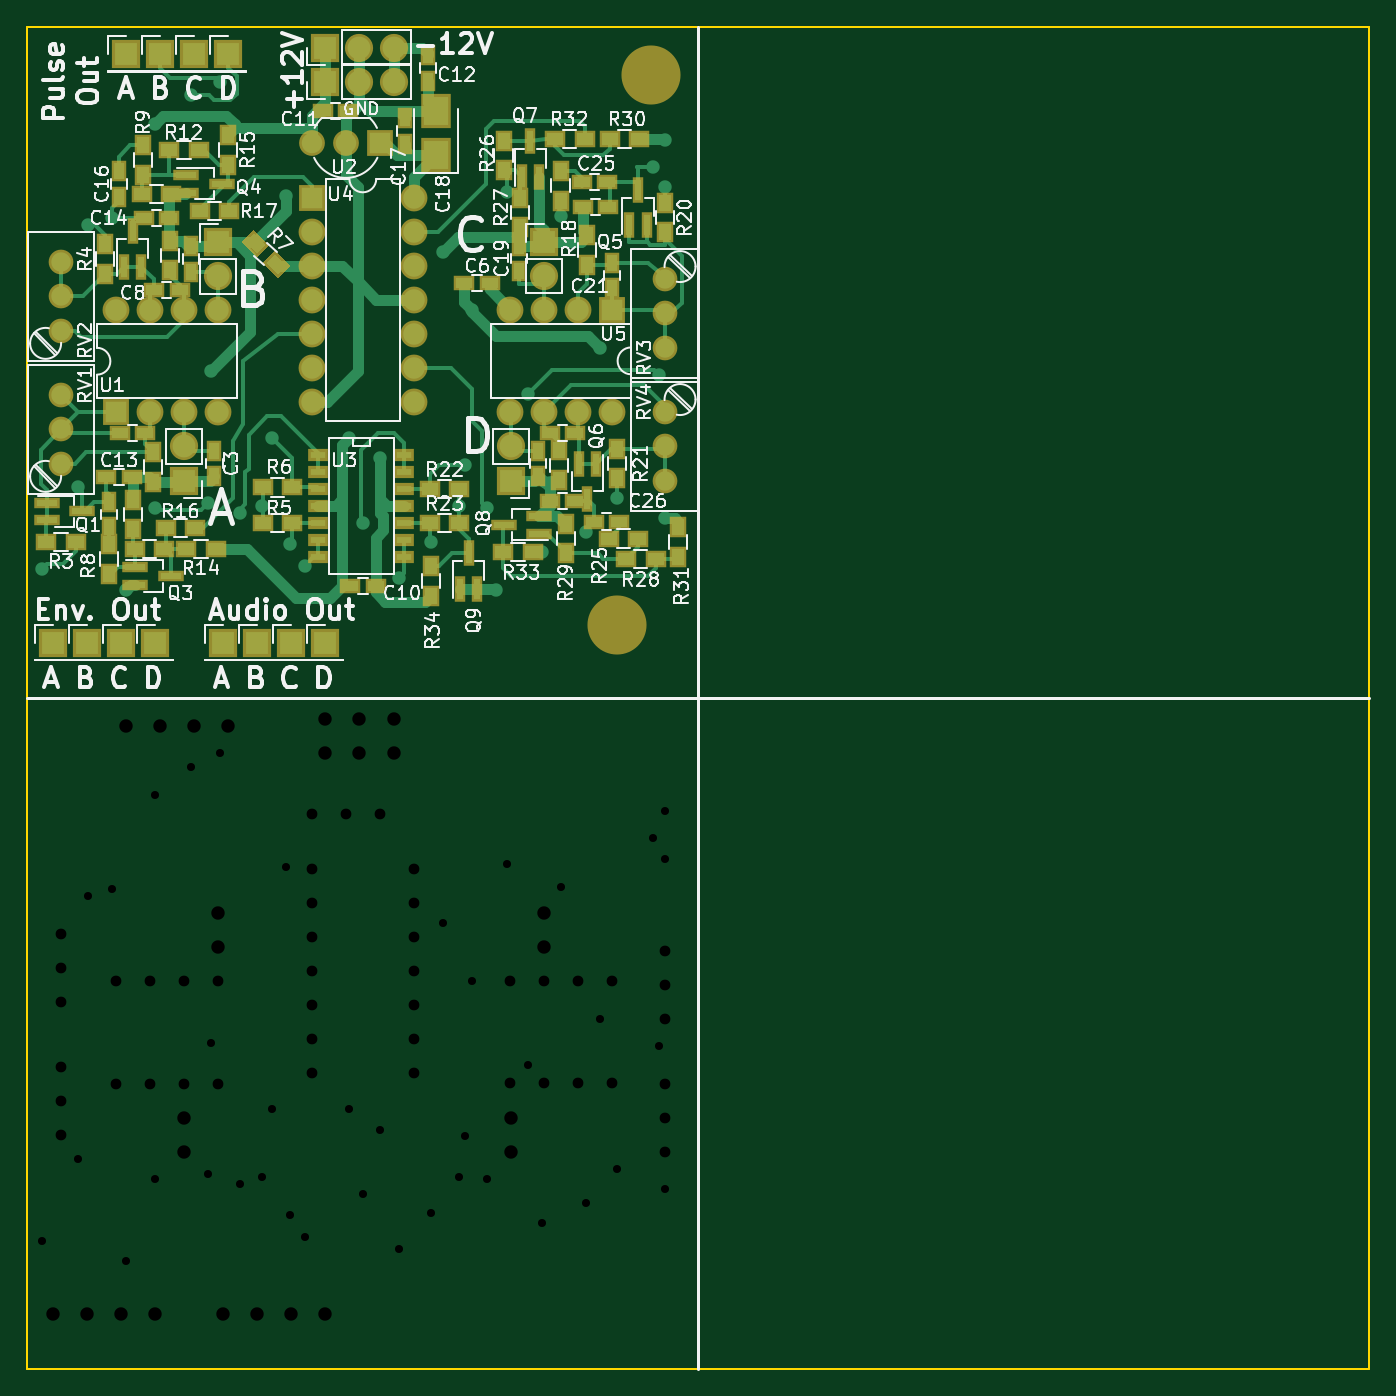
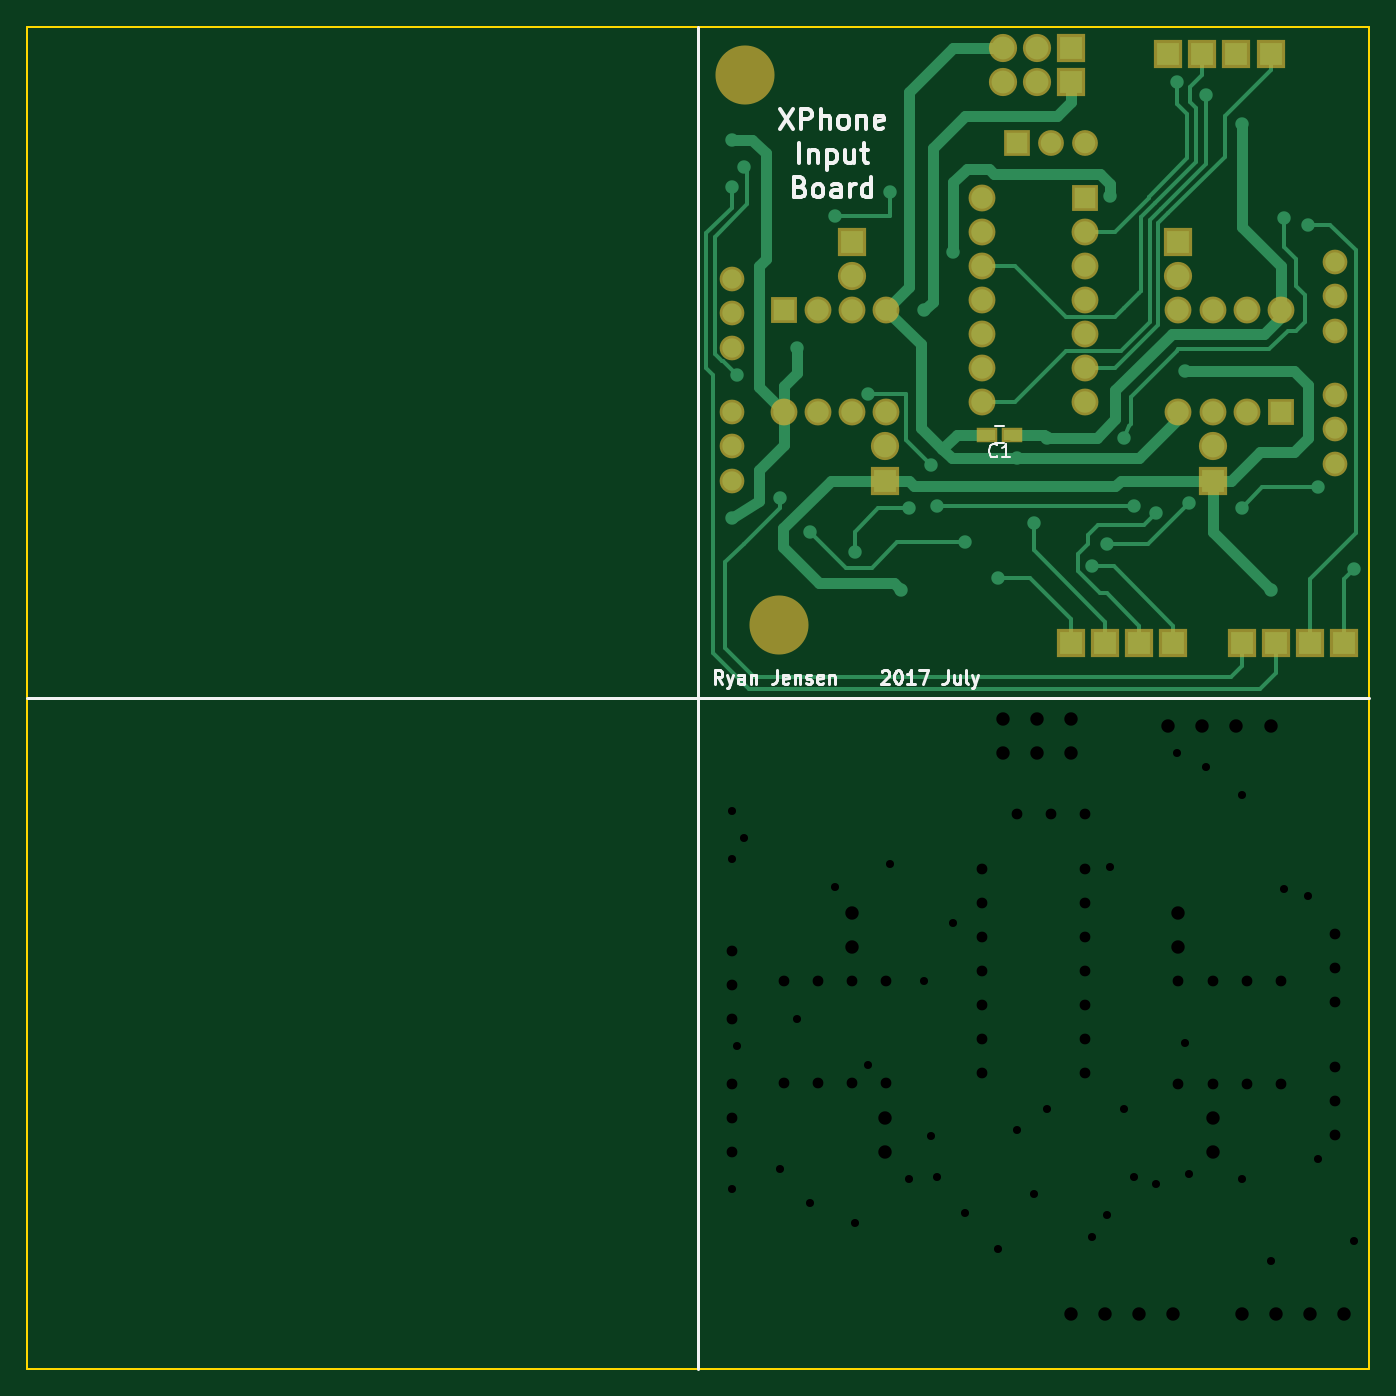
Circuit board: 8 layer files. Board 100.0 x 100.0 mm.
- bottom_copper: Input Board-B.Cu.gbr (13017 bytes)
- bottom_mask: Input Board-B.Mask.gbr (2389 bytes)
- bottom_silk: Input Board-B.SilkS.gbr (9555 bytes)
- outline: Input Board-Edge.Cuts.gbr (429 bytes)
- top_copper: Input Board-F.Cu.gbr (29401 bytes)
- top_mask: Input Board-F.Mask.gbr (6589 bytes)
- top_silk: Input Board-F.SilkS.gbr (76880 bytes)
- drill: Input Board.drl (1867 bytes)

=== bottom_copper: Input Board-B.Cu.gbr (13017 bytes, source omitted) ===
=== bottom_mask: Input Board-B.Mask.gbr ===
G04 #@! TF.FileFunction,Soldermask,Bot*
%FSLAX46Y46*%
G04 Gerber Fmt 4.6, Leading zero omitted, Abs format (unit mm)*
G04 Created by KiCad (PCBNEW 4.0.6) date 07/25/17 18:54:20*
%MOMM*%
%LPD*%
G01*
G04 APERTURE LIST*
%ADD10C,0.100000*%
%ADD11C,4.400000*%
%ADD12R,1.600000X1.150000*%
%ADD13R,2.100000X2.100000*%
%ADD14O,2.100000X2.100000*%
%ADD15R,2.000000X2.000000*%
%ADD16O,2.000000X2.000000*%
%ADD17C,1.840000*%
%ADD18C,1.920000*%
%ADD19R,1.920000X1.920000*%
G04 APERTURE END LIST*
D10*
D11*
X43982000Y-44594000D03*
D12*
X26609000Y-30391000D03*
X28509000Y-30391000D03*
D13*
X22225000Y-4102000D03*
D14*
X24765000Y-4102000D03*
X27305000Y-4102000D03*
D13*
X22225000Y-1562000D03*
D14*
X24765000Y-1562000D03*
X27305000Y-1562000D03*
D15*
X43607000Y-21092000D03*
D16*
X35987000Y-28712000D03*
X41067000Y-21092000D03*
X38527000Y-28712000D03*
X38527000Y-21092000D03*
X41067000Y-28712000D03*
X35987000Y-21092000D03*
X43607000Y-28712000D03*
D15*
X6604000Y-28740000D03*
D16*
X14224000Y-21120000D03*
X9144000Y-28740000D03*
X11684000Y-21120000D03*
X11684000Y-28740000D03*
X9144000Y-21120000D03*
X14224000Y-28740000D03*
X6604000Y-21120000D03*
D17*
X47498000Y-28740000D03*
X47498000Y-31280000D03*
X47498000Y-33820000D03*
X47498000Y-18834000D03*
X47498000Y-21374000D03*
X47498000Y-23914000D03*
X2540000Y-22644000D03*
X2540000Y-20104000D03*
X2540000Y-17564000D03*
X2540000Y-32550000D03*
X2540000Y-30010000D03*
X2540000Y-27470000D03*
D13*
X36068000Y-33820000D03*
D14*
X36068000Y-31280000D03*
D13*
X38527000Y-16012000D03*
D14*
X38527000Y-18552000D03*
D13*
X14224000Y-16040000D03*
D14*
X14224000Y-18580000D03*
D13*
X11684000Y-33820000D03*
D14*
X11684000Y-31280000D03*
D13*
X14986000Y-2070000D03*
X12446000Y-2070000D03*
X22225000Y-45885000D03*
X19685000Y-45885000D03*
X9525000Y-45885000D03*
X6985000Y-45885000D03*
X9906000Y-2070000D03*
X7366000Y-2070000D03*
X17145000Y-45885000D03*
X14605000Y-45885000D03*
X4445000Y-45885000D03*
X1905000Y-45885000D03*
D15*
X21209000Y-12738000D03*
D16*
X28829000Y-27978000D03*
X21209000Y-15278000D03*
X28829000Y-25438000D03*
X21209000Y-17818000D03*
X28829000Y-22898000D03*
X21209000Y-20358000D03*
X28829000Y-20358000D03*
X21209000Y-22898000D03*
X28829000Y-17818000D03*
X21209000Y-25438000D03*
X28829000Y-15278000D03*
X21209000Y-27978000D03*
X28829000Y-12738000D03*
D18*
X23749000Y-8674000D03*
X21209000Y-8674000D03*
D19*
X26289000Y-8674000D03*
D11*
X46482000Y-3594000D03*
M02*

=== bottom_silk: Input Board-B.SilkS.gbr (9555 bytes, source omitted) ===
=== outline: Input Board-Edge.Cuts.gbr ===
G04 #@! TF.FileFunction,Profile,NP*
%FSLAX46Y46*%
G04 Gerber Fmt 4.6, Leading zero omitted, Abs format (unit mm)*
G04 Created by KiCad (PCBNEW 4.0.6) date 07/25/17 18:54:20*
%MOMM*%
%LPD*%
G01*
G04 APERTURE LIST*
%ADD10C,0.100000*%
%ADD11C,0.150000*%
G04 APERTURE END LIST*
D10*
D11*
X0Y-100000000D02*
X0Y0D01*
X100000000Y-100000000D02*
X0Y-100000000D01*
X100000000Y0D02*
X100000000Y-100000000D01*
X0Y0D02*
X100000000Y0D01*
M02*

=== top_copper: Input Board-F.Cu.gbr (29401 bytes, source omitted) ===
=== top_mask: Input Board-F.Mask.gbr (6589 bytes, source omitted) ===
=== top_silk: Input Board-F.SilkS.gbr (76880 bytes, source omitted) ===
=== drill: Input Board.drl ===
M48
;DRILL file {KiCad 4.0.6} date 07/20/17 01:45:41
;FORMAT={-:-/ absolute / metric / decimal}
FMAT,2
METRIC,TZ
T1C0.600
T2C0.800
T3C1.000
%
G90
G05
M71
T1
X1.143Y-90.424
X3.81Y-84.328
X4.572Y-64.77
X6.35Y-64.262
X7.366Y-91.948
X9.525Y-57.277
X9.525Y-85.852
X12.192Y-55.118
X13.462Y-85.471
X13.716Y-75.692
X14.351Y-54.102
X15.875Y-86.233
X17.526Y-85.725
X18.288Y-80.645
X19.304Y-62.611
X19.558Y-88.519
X20.701Y-90.17
X24.003Y-80.645
X25.019Y-86.995
X26.289Y-82.169
X27.686Y-91.059
X30.099Y-88.392
X30.988Y-66.802
X32.215Y-85.725
X32.639Y-82.677
X33.147Y-71.12
X34.29Y-85.852
X35.75Y-62.358
X37.338Y-77.343
X38.354Y-89.154
X39.797Y-64.107
X41.656Y-87.63
X42.672Y-73.914
X43.942Y-85.09
X46.609Y-60.452
X47.117Y-75.946
X47.498Y-58.42
X47.498Y-61.976
X47.498Y-86.614
T2
X2.54Y-67.564
X2.54Y-70.104
X2.54Y-72.644
X2.54Y-77.47
X2.54Y-80.01
X2.54Y-82.55
X6.604Y-71.12
X6.604Y-78.74
X9.144Y-71.12
X9.144Y-78.74
X11.684Y-71.12
X11.684Y-78.74
X14.224Y-71.12
X14.224Y-78.74
X21.209Y-58.674
X21.209Y-62.738
X21.209Y-65.278
X21.209Y-67.818
X21.209Y-70.358
X21.209Y-72.898
X21.209Y-75.438
X21.209Y-77.978
X23.749Y-58.674
X26.289Y-58.674
X28.829Y-62.738
X28.829Y-65.278
X28.829Y-67.818
X28.829Y-70.358
X28.829Y-72.898
X28.829Y-75.438
X28.829Y-77.978
X35.987Y-71.092
X35.987Y-78.712
X38.527Y-71.092
X38.527Y-78.712
X41.067Y-71.092
X41.067Y-78.712
X43.607Y-71.092
X43.607Y-78.712
X47.498Y-68.834
X47.498Y-71.374
X47.498Y-73.914
X47.498Y-78.74
X47.498Y-81.28
X47.498Y-83.82
T3
X1.905Y-95.885
X4.445Y-95.885
X6.985Y-95.885
X7.366Y-52.07
X9.525Y-95.885
X9.906Y-52.07
X11.684Y-81.28
X11.684Y-83.82
X12.446Y-52.07
X14.224Y-66.04
X14.224Y-68.58
X14.605Y-95.885
X14.986Y-52.07
X17.145Y-95.885
X19.685Y-95.885
X22.225Y-51.562
X22.225Y-54.102
X22.225Y-95.885
X24.765Y-51.562
X24.765Y-54.102
X27.305Y-51.562
X27.305Y-54.102
X36.068Y-81.28
X36.068Y-83.82
X38.527Y-66.012
X38.527Y-68.552
T0
M30
